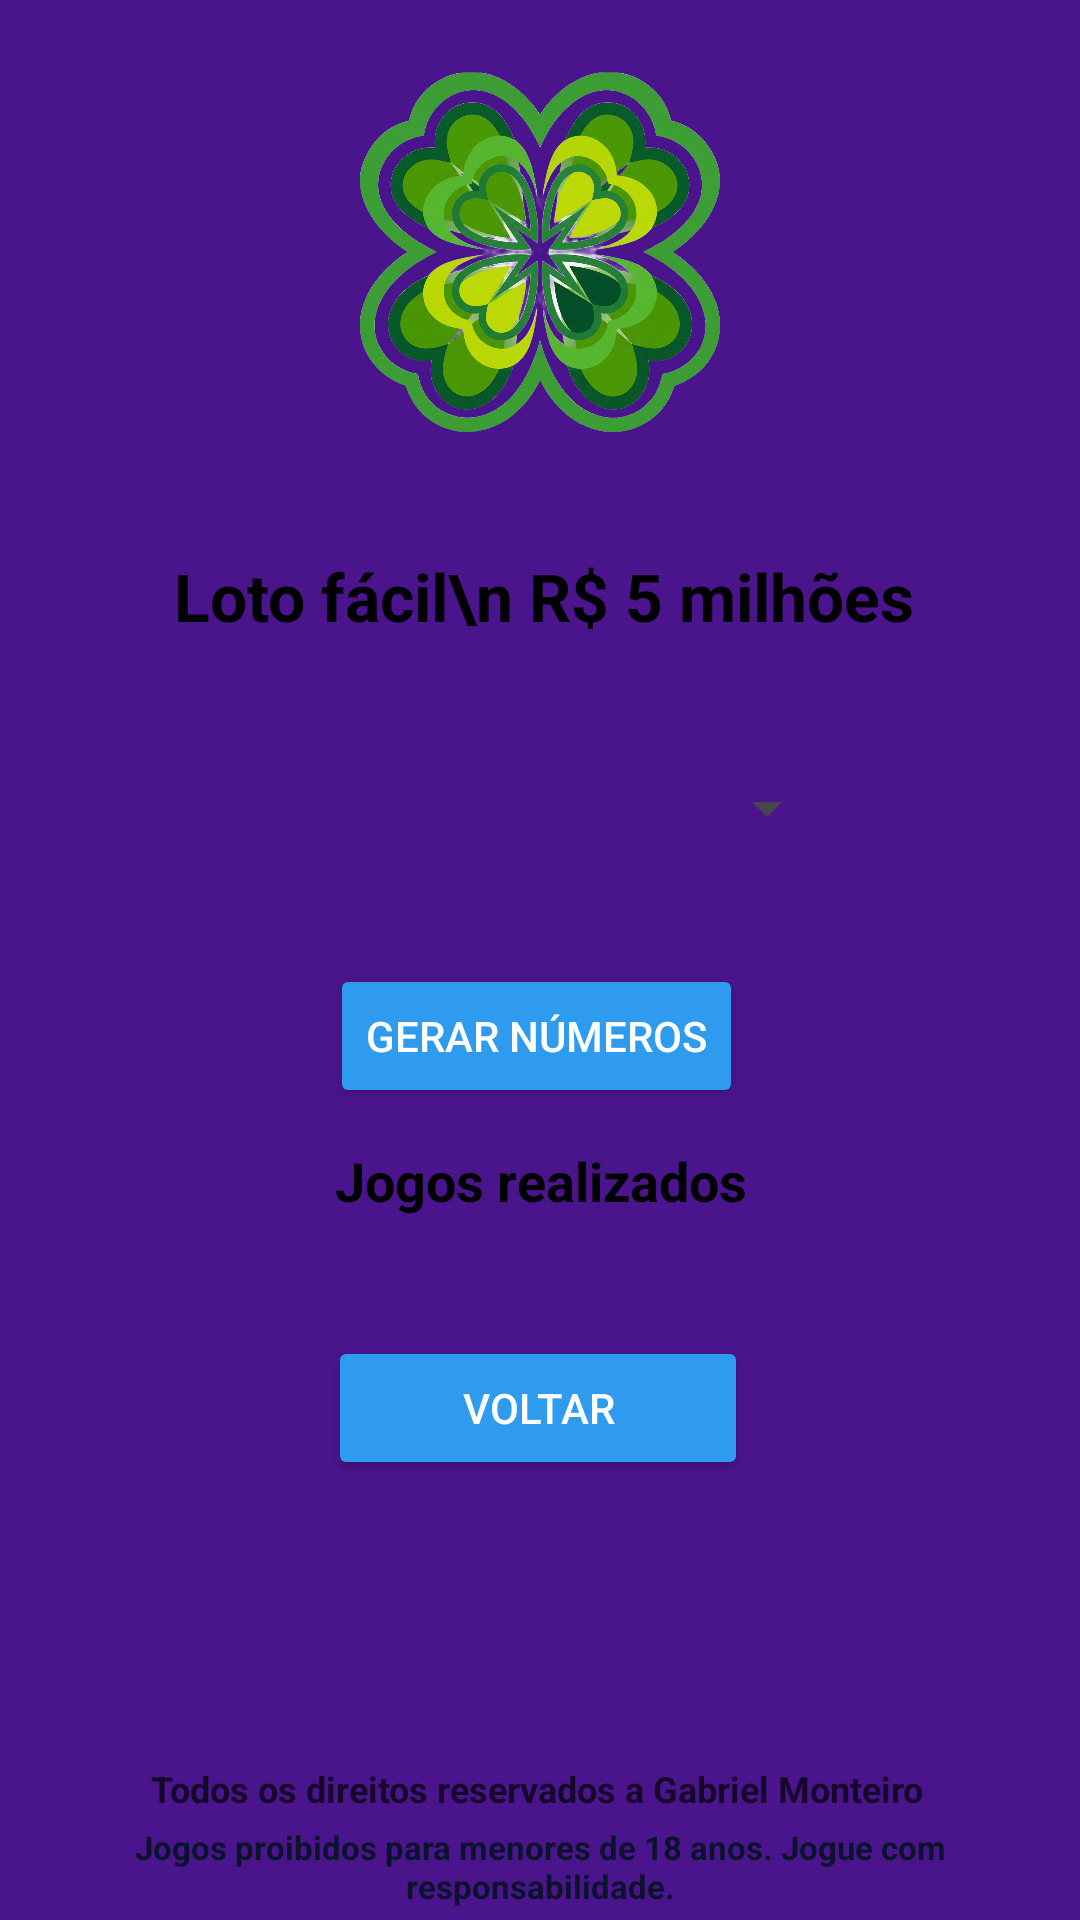

This screen was rendered from an Android layout file. Write that file and the resources it references.
<!-- AndroidManifest.xml: application theme Theme.LotéricaAula2908 -->
<!-- res/layout/activity_lotofacil.xml -->
<?xml version="1.0" encoding="utf-8"?>
<androidx.constraintlayout.widget.ConstraintLayout
    xmlns:android="http://schemas.android.com/apk/res/android"
    xmlns:tools="http://schemas.android.com/tools"
    android:layout_width="match_parent"
    android:layout_height="match_parent"
    android:background="#005CA9"
    xmlns:app="http://schemas.android.com/apk/res-auto"
    android:backgroundTint="#4A148C">


    <ImageView
        android:id="@+id/imageView2"
        android:layout_width="120dp"
        android:layout_height="120dp"
        android:layout_marginTop="24dp"
        android:contentDescription="Trevo da sorte"
        app:layout_constraintEnd_toEndOf="parent"
        app:layout_constraintStart_toStartOf="parent"
        app:layout_constraintTop_toTopOf="parent"
        app:srcCompat="@drawable/trevo3" />

    <TextView
        android:id="@+id/btmegasena2"
        android:layout_width="wrap_content"
        android:layout_height="wrap_content"
        android:layout_marginTop="40dp"
        android:text="Loto fácil\n R$ 5 milhões"
        android:textAlignment="center"
        android:textColor="@color/black"
        android:textSize="22sp"
        android:textStyle="bold"
        app:layout_constraintEnd_toEndOf="parent"
        app:layout_constraintHorizontal_bias="0.512"
        app:layout_constraintStart_toStartOf="parent"
        app:layout_constraintTop_toBottomOf="@+id/imageView2" />

    <Spinner
        android:id="@+id/njogos"
        android:layout_width="200dp"
        android:layout_height="48dp"
        android:layout_marginTop="32dp"
        app:layout_constraintEnd_toEndOf="parent"
        app:layout_constraintHorizontal_bias="0.497"
        app:layout_constraintStart_toStartOf="parent"
        app:layout_constraintTop_toBottomOf="@+id/btmegasena2" />

    <TextView
        android:id="@+id/nescolhidos"
        android:layout_width="0dp"
        android:layout_height="wrap_content"
        android:layout_marginHorizontal="24dp"
        android:layout_marginTop="12dp"
        android:minHeight="60dp"
        android:text="Jogos realizados"
        android:textAlignment="center"
        android:textColor="@color/black"
        android:textSize="18sp"
        android:textStyle="bold"
        app:layout_constraintEnd_toEndOf="parent"
        app:layout_constraintHorizontal_bias="0.479"
        app:layout_constraintStart_toStartOf="parent"
        app:layout_constraintTop_toBottomOf="@+id/button" />

    <Button
        android:id="@+id/button"
        android:layout_width="wrap_content"
        android:layout_height="wrap_content"
        android:layout_marginTop="28dp"
        android:backgroundTint="#2E9BEF"
        android:text="Gerar números"
        android:textColor="@color/white"
        app:layout_constraintEnd_toEndOf="parent"
        app:layout_constraintHorizontal_bias="0.495"
        app:layout_constraintStart_toStartOf="parent"
        app:layout_constraintTop_toBottomOf="@+id/njogos" />

    <Button
        android:id="@+id/btvoltar3"
        android:layout_width="140dp"
        android:layout_height="48dp"
        android:layout_marginTop="4dp"
        android:backgroundTint="#2E9BEF"
        android:text="Voltar"
        android:textColor="@color/white"
        app:layout_constraintEnd_toEndOf="parent"
        app:layout_constraintHorizontal_bias="0.497"
        app:layout_constraintStart_toStartOf="parent"
        app:layout_constraintTop_toBottomOf="@+id/nescolhidos" />

    <TextView
        android:id="@+id/textView11"
        android:layout_width="wrap_content"
        android:layout_height="wrap_content"
        android:layout_marginBottom="4dp"
        android:text="Todos os direitos reservados a Gabriel Monteiro"
        android:textAlignment="center"
        android:textColor="#B3000000"
        android:textSize="12sp"
        android:textStyle="bold"
        app:layout_constraintBottom_toTopOf="@+id/textView12"
        app:layout_constraintEnd_toEndOf="parent"
        app:layout_constraintHorizontal_bias="0.491"
        app:layout_constraintStart_toStartOf="parent" />

    <TextView
        android:id="@+id/textView12"
        android:layout_width="wrap_content"
        android:layout_height="wrap_content"
        android:layout_marginBottom="4dp"
        android:text="Jogos proibidos para menores de 18 anos. Jogue com responsabilidade."
        android:textAlignment="center"
        android:textColor="#0B132B"
        android:textSize="11sp"
        android:textStyle="bold"
        app:layout_constraintBottom_toBottomOf="parent"
        app:layout_constraintEnd_toEndOf="parent"
        app:layout_constraintHorizontal_bias="0.473"
        app:layout_constraintStart_toStartOf="parent" />

</androidx.constraintlayout.widget.ConstraintLayout>
<!-- resources referenced by this layout -->
<resources>
  <!-- drawable trevo3: png bitmap (drawable, 825652 bytes) -->
  <style name="Theme.LotéricaAula2908" parent="Base.Theme.LotéricaAula2908" />
  <style name="Base.Theme.LotéricaAula2908" parent="Theme.Material3.DayNight.NoActionBar">
          
          
      </style>
  <!-- not gathered from this repository: default colours our renderer supplied (Android Studio template values) -->
  <color name="black">#FF000000</color>
  <color name="white">#FFFFFFFF</color>
</resources>
